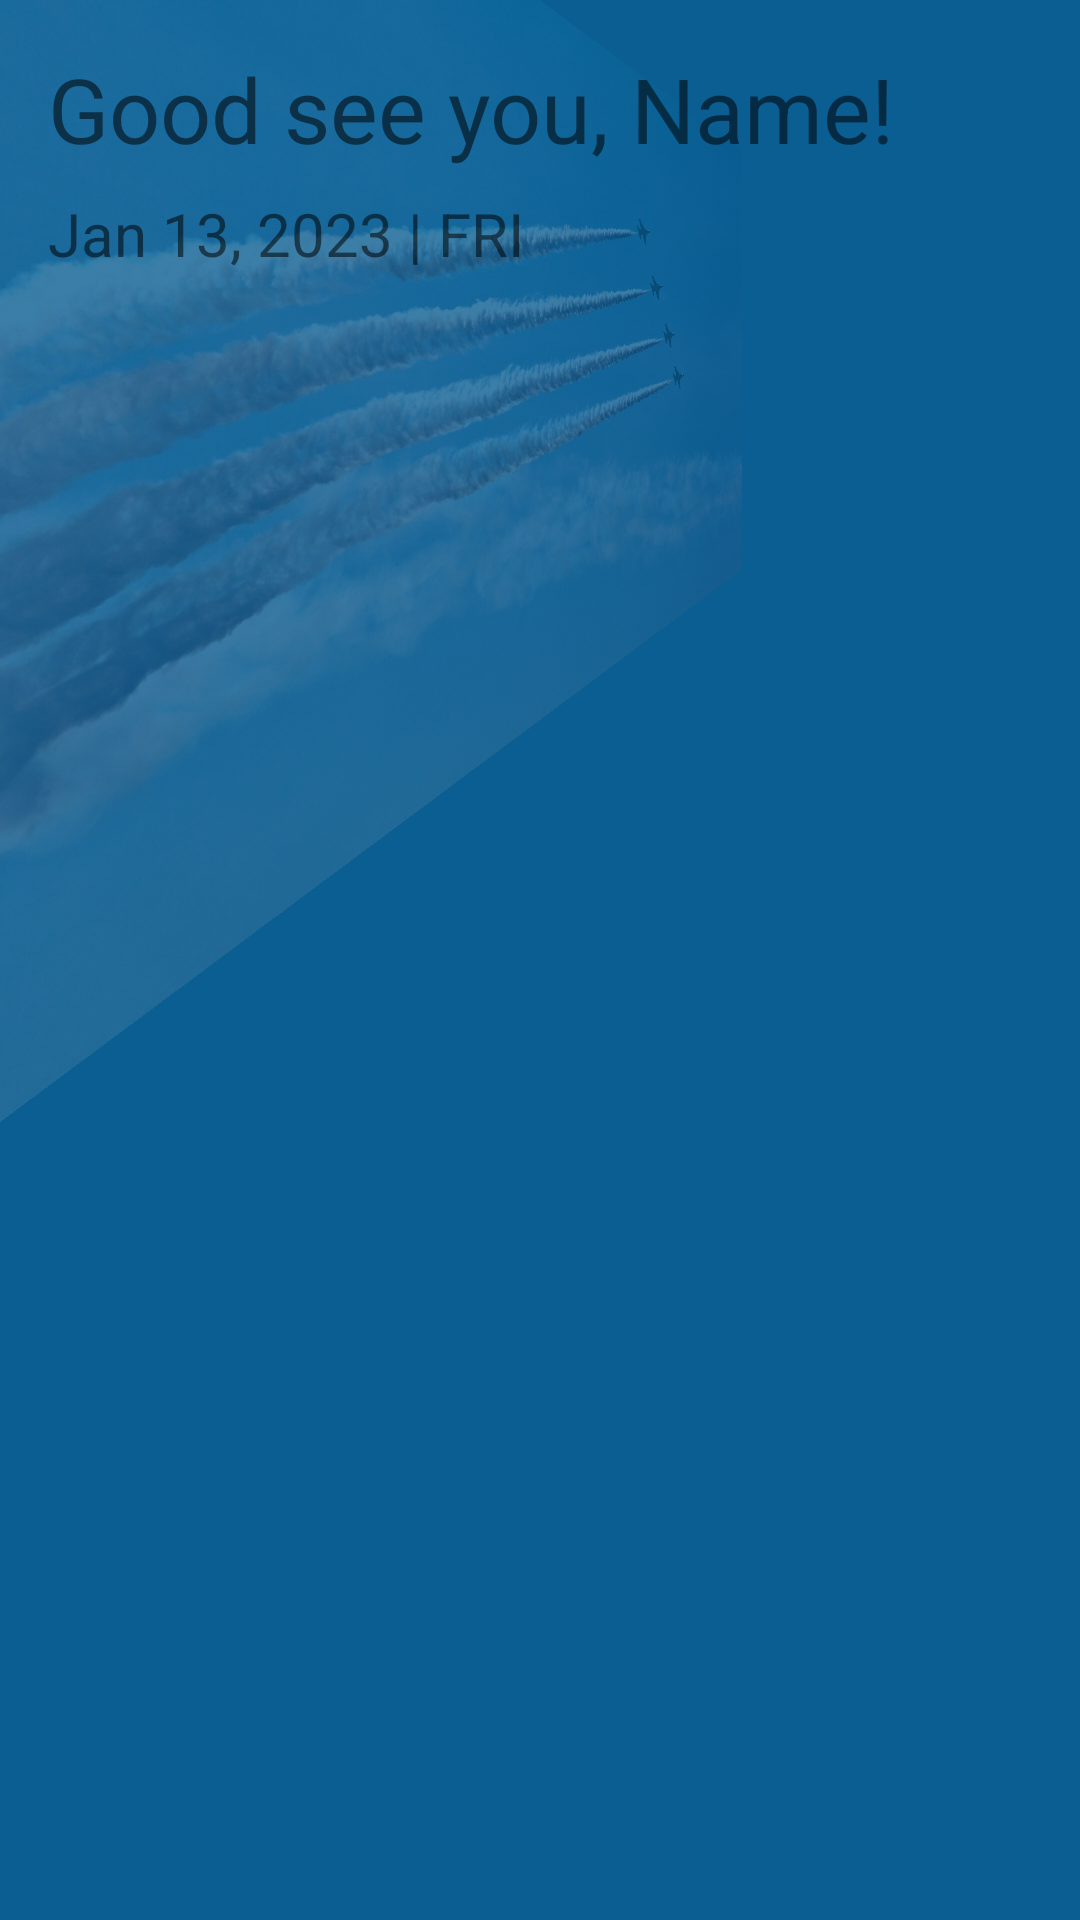

Reconstruct the res/layout file that produces this screen, plus the resources it refers to.
<!-- AndroidManifest.xml: application theme Theme.YouDo -->
<!-- res/layout/fragment_title.xml -->
<?xml version="1.0" encoding="utf-8"?>
<layout xmlns:android="http://schemas.android.com/apk/res/android"
    xmlns:app="http://schemas.android.com/apk/res-auto"
    xmlns:tools="http://schemas.android.com/tools">

    <androidx.constraintlayout.widget.ConstraintLayout
        android:layout_width="match_parent"
        android:layout_height="match_parent"
        android:background="#0A5E92">

        <TextClock
            android:layout_width="wrap_content"
            android:layout_height="wrap_content"
            android:layout_marginTop="632dp"
            android:text="00:00 AM"
            app:layout_constraintBottom_toTopOf="@+id/button"
            app:layout_constraintEnd_toEndOf="parent"
            app:layout_constraintHorizontal_bias="0.84"
            app:layout_constraintStart_toStartOf="parent"
            app:layout_constraintTop_toTopOf="parent"
            app:layout_constraintVertical_bias="1.0" />

        <ImageView
            android:id="@+id/imageView"
            android:layout_width="wrap_content"
            android:layout_height="wrap_content"
            android:adjustViewBounds="true"
            android:alpha="0.2"
            android:baselineAlignBottom="false"
            android:rotationY="50"
            android:src="@drawable/air_force"
            app:layout_constraintBottom_toBottomOf="parent"
            app:layout_constraintEnd_toEndOf="parent"
            app:layout_constraintHorizontal_bias="0.0"
            app:layout_constraintStart_toStartOf="parent"
            app:layout_constraintTop_toTopOf="parent"
            app:layout_constraintVertical_bias="0.0" />

        <Button
            android:id="@+id/button"
            android:layout_width="wrap_content"
            android:layout_height="wrap_content"
            android:layout_marginStart="256dp"
            android:layout_marginTop="664dp"
            android:text="take notes"
            app:layout_constraintStart_toStartOf="parent"
            app:layout_constraintTop_toTopOf="parent" />

        <TextView
            android:id="@+id/DateToday"
            android:layout_width="wrap_content"
            android:layout_height="wrap_content"
            android:layout_marginStart="16dp"
            android:layout_marginTop="16dp"
            android:text="Good see you, Name!"
            android:textSize="30sp"
            app:layout_constraintStart_toStartOf="parent"
            app:layout_constraintTop_toTopOf="parent" />

        <TextView
            android:id="@+id/textView3"
            android:layout_width="wrap_content"
            android:layout_height="wrap_content"
            android:layout_marginStart="16dp"
            android:layout_marginTop="8dp"
            android:text="Jan 13, 2023 | FRI"
            android:textSize="20sp"
            app:layout_constraintStart_toStartOf="parent"
            app:layout_constraintTop_toBottomOf="@+id/DateToday" />
    </androidx.constraintlayout.widget.ConstraintLayout>
</layout>
<!-- resources referenced by this layout -->
<resources>
  <!-- drawable air_force: jpg bitmap (drawable, 607307 bytes) -->
  <style name="Theme.YouDo" parent="Theme.MaterialComponents.DayNight.DarkActionBar">
          
          <item name="colorPrimary">@color/purple_500</item>
          <item name="colorPrimaryVariant">@color/purple_700</item>
          <item name="colorOnPrimary">@color/white</item>
          
          <item name="colorSecondary">@color/teal_200</item>
          <item name="colorSecondaryVariant">@color/teal_700</item>
          <item name="colorOnSecondary">@color/black</item>
          
          <item name="android:statusBarColor">?attr/colorPrimaryVariant</item>
          
      </style>
  <!-- not gathered from this repository: default colours our renderer supplied (Android Studio template values) -->
  <color name="purple_500">#FF6200EE</color>
  <color name="purple_700">#FF3700B3</color>
  <color name="teal_200">#FF03DAC5</color>
  <color name="teal_700">#FF018786</color>
  <color name="black">#FF000000</color>
  <color name="white">#FFFFFFFF</color>
</resources>
